Run: headless pygame with SDL's dummy video driver; simulated clock (each Clock.tick advances the game by its frame time, no real sleeping); random seed 0; keys injected as events and as key.get_pressed() state; mouse plan: one left click at the window centre at the start of phase 2, then a move to the lower-right quarter at the start of phase 3.
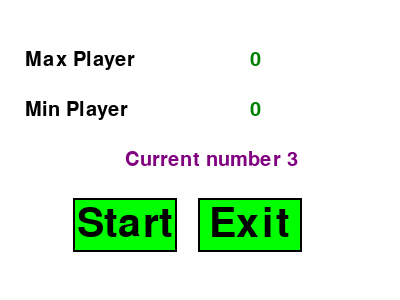
Frame 1 of 4 · flips 1–60 · no input
Frame 2 of 4 · flips 61–180 · clicked the window centre · tapped SPACE, RETURN · held RIGHT (→), D · screen unchanged from frame 1, image omitted
Frame 3 of 4 · flips 181–300 · moved the mouse to the lower-right quarter · held DOWN (↓), S · screen unchanged from frame 2, image omitted
Frame 4 of 4 · flips 301–420 · held LEFT (←), A, UP (↑), W · screen unchanged from frame 3, image omitted

The pygame program that drew these frames:


import pygame
import random
import math


#  file: node.py
#  Author: Samuel Grenon
#  Class: Node, Tree
#  Generates the minimax of all possible moves

class Node:

    def __init__(self):
        self.children = []
        self.pile = []
        self.miniMax = 0
        self.depth = 0
        self.parent = None

    def getChildren(self):
        return self.children

    def printChildren(self):
        print(self.pile)
    
    #only used for continuing the game
    def setPile(self, number):
        self.pile = [number]
        
    
      
class Tree:  
    def __init__(self, node):
        self.treeDebth = 0
        self.removeDuplicates = []
        #self.removeDuplicates.append(node)
        self.generateTree(node)
    
    
    #def GenerateBranches()
    #Called recursivley from generateTree.
    #Takes the old pile and splits it up into a new pile
    #Count goes to number/2 to prevent recreating nodes
    #for example it prevents 4 splitting into 1 3 and 3 1

    def generateBranches(self, node):  
        for number in node.pile:
            count = int(number/2)
            for i in range(1,count+1):  
                newPile = node.pile.copy()
                newNum = number - i
                checkNum = newNum+newNum  
                if checkNum != number:
                    newNode = Node()
                    newNode.parent = node
                    newNode.depth = node.depth + 1
                    newPile.remove(number)
                    newPile.append(newNum)
                    newPile.append(i)
                    newPile.sort()
                    newNode.pile = newPile.copy()
                   # newNode = self.checkDuplicates(newNode)
                    if not self.checkDuplicateNodes(node, newNode):
                        node.children.append(newNode)

    def checkDuplicateNodes(self, parent, child):
        for node in parent.children:
            if child.pile == node.pile:
                print("Here")
                return True
        return False

    # def checkDuplicates(self, node):
    #     for duplicateNode in self.removeDuplicates:
    #        # print(node.pile, duplicateNode.pile)
    #         if node.pile == duplicateNode.pile:
    #             return duplicateNode    
    #     self.removeDuplicates.append(node)
    #     return node

        
    #def GenerateTree(self, node)
    # Recursive Function. Base Case if its a lead node.
    # If base case add the approptiate minimax 0 = loss
    # for max 1 = loss for min.
     
    def generateTree(self, node):   
        if len(node.pile) == 1:
            self.generateBranches(node)
            self.treeDebth += 1
        if not self.isLeafNode(node):
            for node in node.children:
                self.generateBranches(node)
                self.generateTree(node)
        else:
            if(node.depth % 2 == 1): 
                node.miniMax = 0
            else:
                node.miniMax = 1
                

                   
    def isLeafNode(self, node):
        for number in node.pile:
            if number > 2:
                return False       
        return True
  
    #def GenerateTree()
    #Recursive function required to calculate
    #the depth of the tree. Needed for minimax
    def depth(self, root):  
        if root is None:
            return 0
        if root.children == []:
            return 0
        return 1 + max(self.depth(child) for child in root.children)

    # def miniMax(self, root, depth)
    # Recursive MiniMax function that cycles
    # up from a leaf node. Alternating between min
    # and max based on the depth of tree 
    def miniMax(self, root, depth):
        if depth == 0:
           # print(root.pile, "depth")
            return root.miniMax
        if len(root.pile) % 2 == 0: ##Max's turn
            root.miniMax = 0
            for node in root.children:       
                    eval = self.miniMax(node, depth -1)
                    root.miniMax = max(root.miniMax, eval) 
                    #print(node.pile , node.miniMax, root.pile )  
           # print(root.pile , root.miniMax )        
            return root.miniMax    
        else:
            root.miniMax = 1 
            for node in root.children:
                eval = self.miniMax(node, depth -1 )
                root.miniMax = min(root.miniMax, eval)
               # print(node.pile , node.miniMax, root.pile ) 
           # print(root.pile , root.miniMax )   
           # print(root.pile , root.miniMax )   
            return root.miniMax

    # def printMiniMax(self, root):
    #     if not self.isLeafNode:
    #         for node in root.children:
    #             print("here")
    #             print(node.pile)
    #             print(node.minimax)
    #             self.printMiniMax(node)
            
        

#  file: text.py
#  Author: Samuel Grenon
#  Class: Text
#  Handles the Text in pygame

class Text:
    maxScore = 0 # Static Variable used to increment the score
    minScore = 0
    num = 3
    def __init__(self):
        self.black = [0,0,0]
        self.green = [0,128,0]
        self.purple = [128,0,128]
        self.font = pygame.font.SysFont('comicsans', 30)
        self.maxPlayer = self.font.render("Max Player", True, self.black)
        self.minPlayer = self.font.render("Min Player", True, self.black)
       

    
    def drawPlayerText(self, window):
        window.blit(self.maxPlayer,( 25, 50 ))
        window.blit(self.minPlayer,( 25, 100))

    def drawPlayerScore(self,window):
        maxPlayerScore = self.font.render(str(Text.maxScore), True, self.green)
        minPlayerScore = self.font.render(str(Text.minScore), True, self.green)
        window.blit(maxPlayerScore,(250,50))
        window.blit(minPlayerScore,(250,100))
    
    
    def drawPile(self,window):
        pileStr = "Current number " + str(Text.num)
        pile = self.font.render(pileStr, True, self.purple)
        window.blit(pile,(125, 150))
    
    @staticmethod
    def incNum():
        Text.num += 1

    @staticmethod
    def maxStatic():
        Text.maxScore += 1

    @staticmethod
    def minStatic():
        Text.minScore += 1
       
       
    
#  file: game.py
#  Author: Samuel Grenon
#  Class: Game
#  Handles some Game Logic. Min goes first
#  and will chose the first 0 if there is no
#  0 available it will chose a random viable node.
#  max is the same way, however will choose a 1 if possble.

class Game:
    def __init__(self, number):
      
        self.text = Text()
        self.pileNumber = number
        self.text = None
        self.root = None
        self.tree = None
        self.moveStorage = None
        self.startGame(self.pileNumber)
        
    
    def startGame(self, number):
        print("Starting new Game with one higher number")
        self.root = Node()
        self.root.setPile(number)
        self.tree = Tree(self.root)
        print("Dont Generating Tree")
        self.depth = self.tree.depth(self.root)
        self.tree.miniMax(self.root, self.depth) ## Give all nodes 0 or 1
        self.moveStorage = []
        self.getMoveList(self.root, False)
    


    def getMoveList(self, node, maximizingPlayer):
        self.moveStorage.append(node.pile)
        if self.tree.isLeafNode(node):
            if maximizingPlayer:
                print("Max player lost!! See the move list is below")
                self.printStorage()
                Text.maxStatic()
                Text.incNum()
              
                                     
            else :
                print("Min player lost!! See the move list is below")
                self.printStorage()
                Text.minStatic()
                Text.incNum()
              
            
            return -1

            
        if maximizingPlayer:
            node = self.setMove(node, maximizingPlayer)
            self.getMoveList(node, False )
        else:
             node = self.setMove(node, maximizingPlayer)
             self.getMoveList(node, True)

    def setMove(self, node, maximizingPlayer):
        allMoves = node.getChildren()
        if maximizingPlayer:
            for node in allMoves:
                if node.miniMax == 1:
                    return node   
            return random.choice (allMoves)  
        else:
            for node in allMoves:
                if node.miniMax == 0:
                    return node
            return random.choice (allMoves)     

    def printStorage(self):
        for move in self.moveStorage:
            print(move)


#  file: Button.py
#  Author: Samuel Grenon
#  Class: Button
#  Handles the Buttons in Pygame

class Button:
  
    active = True #Static Variable to disable the button. Dosen't really work as intended
  
    def __init__(self, color, x,y,width,height, text=''): 
        self.color = color 
        self.x = x 
        self.y = y 
        self.width = width 
        self.height = height 
        self.text = text
        self.textColor = None

    def setColor(self, color):
        self.color = color

    def setText(self, text):
        self.text = text


    def draw(self,win,outline=None):
        if outline:
            pygame.draw.rect(win, outline, (self.x-2,self.y-2,self.width+4,self.height+4),0)

            pygame.draw.rect(win, self.color, (self.x,self.y,self.width,self.height),0)
            
        if self.text != '': 
            font = pygame.font.SysFont('comicsans', 60) 
            text = font.render(self.text, 1, (0,0,0)) 
            win.blit(text, (self.x + (self.width/2 - text.get_width()/2),self.y + (self.height/2 - text.get_height()/2)))
    
    def isOver(self, pos): #Pos is the mouse position or a tuple of (x,y) 
        if pos[0] > self.x and pos[0] < self.x + self.width: 
            if pos[1] > self.y and pos[1] < self.y + self.height: 
                return True 
        return False

    
    @staticmethod
    def setActive(status):
        Button.active = status

    @staticmethod
    def isActive():
        return Button.active
        
        
        
        
#  file: main.py
#  Author: Samuel Grenon
#  Class: main
#  Handles the window and the game loop

def main():
    pygame.init()
    window = pygame.display.set_mode((400,300))
    pygame.display.set_caption('NIM')
    button = Button((0,255,0), 75, 200, 100, 50, 'Start')
    exitButton = Button((0,255,0), 200, 200, 100, 50, 'Exit')
    text = Text()
    number = 3
    startGame = False

   







    while True:
        window.fill((255,255,255))
        text.drawPlayerText(window)
        text.drawPlayerScore(window)
        text.drawPile(window)
        button.draw(window, (0,0,0))
        exitButton.draw(window, (0,0,0))
           
        if startGame:
            game = Game(number)
            startGame = False
            number += 1

        for event in pygame.event.get():
            pos = pygame.mouse.get_pos()
            if event.type == pygame.MOUSEBUTTONDOWN:
                if button.isOver(pos):
                    startGame = True
                if exitButton.isOver(pos):
                    pygame.quit()
            if event.type == pygame.MOUSEMOTION:
                    if button.isOver(pos):
                        button.color = (255,0,0)
                    else:     
                        button.color = (0,255,0)

                    if exitButton.isOver(pos):
                        exitButton.color = (255,0,0)
                    else:     
                        exitButton.color = (0,255,0)       
            if event.type == pygame.QUIT: #For the X button in the window
                pygame.quit()

        pygame.display.update()
     
         
if __name__ == "__main__":
    main()
  
